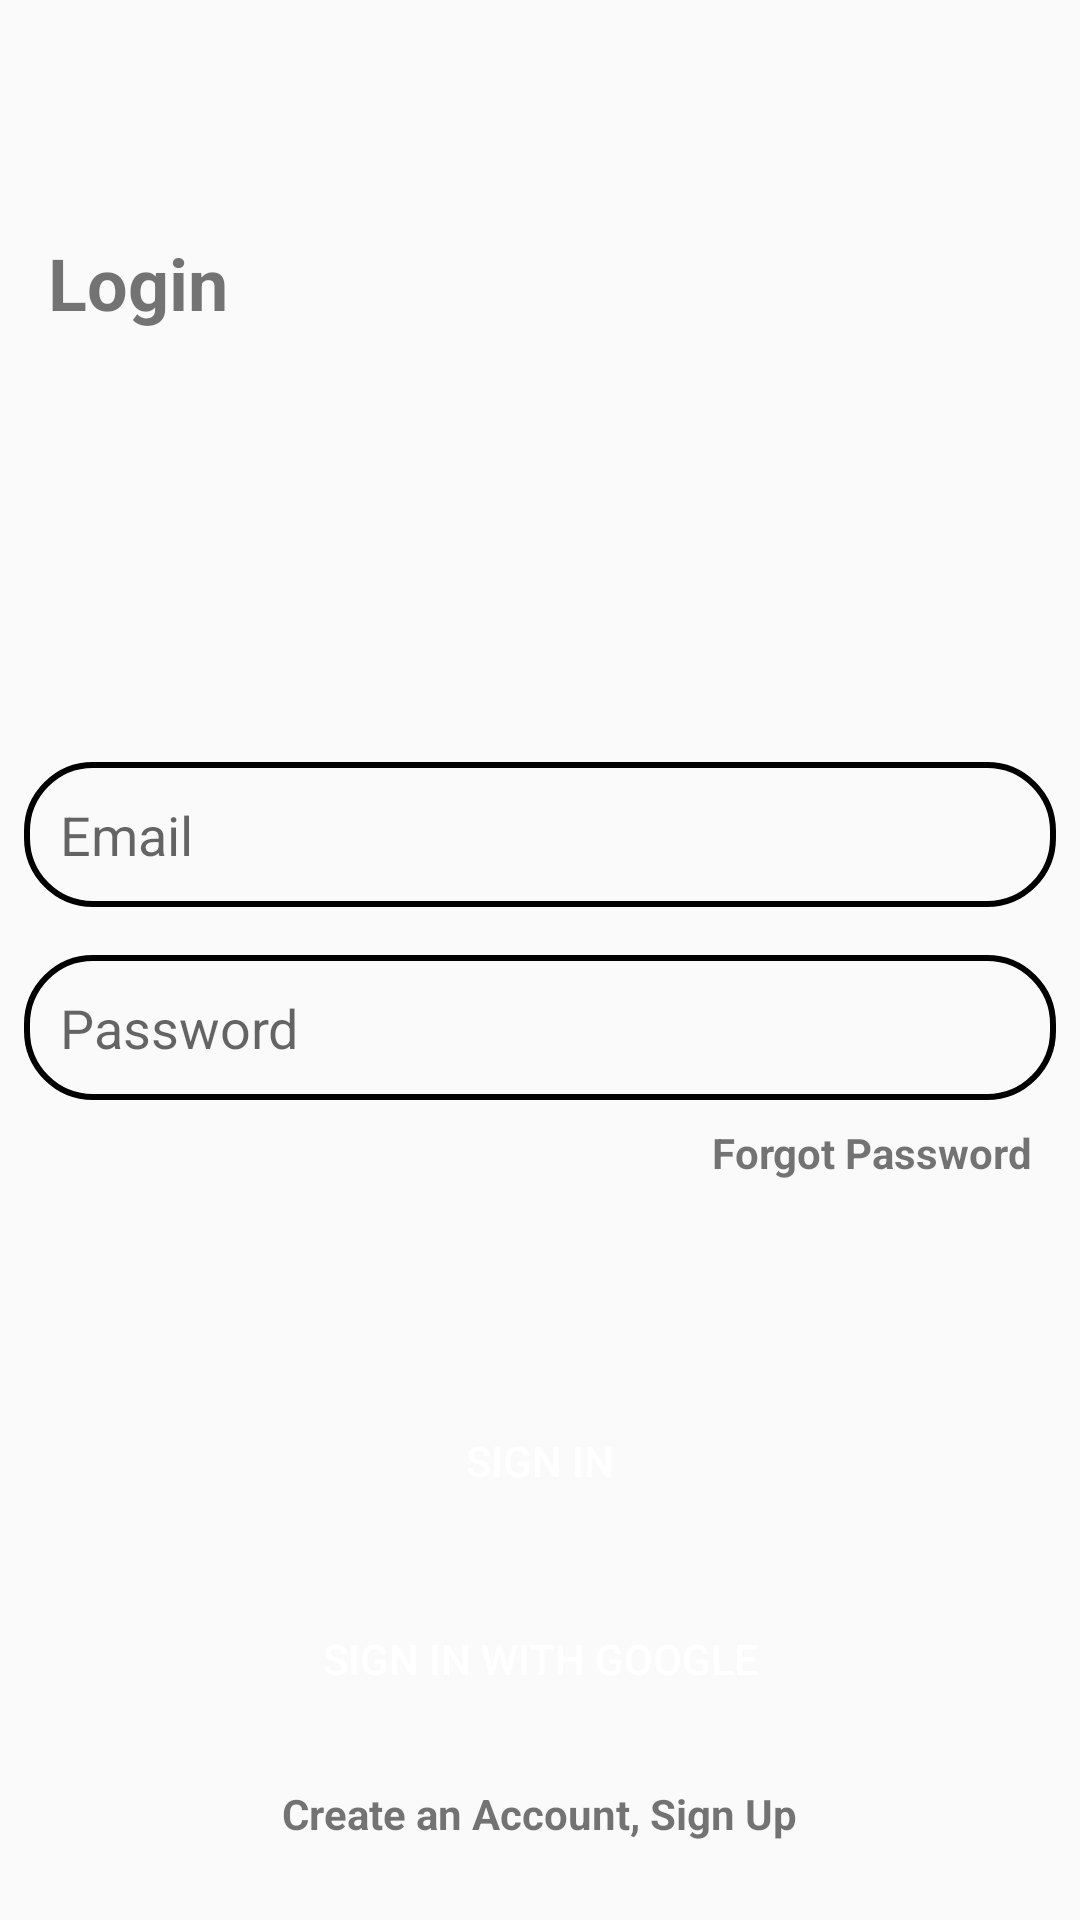

This screen was rendered from an Android layout file. Write that file and the resources it references.
<!-- AndroidManifest.xml: application theme Theme.Sodia -->
<!-- res/layout/fragment_login.xml -->
<?xml version="1.0" encoding="utf-8"?>
<RelativeLayout xmlns:android="http://schemas.android.com/apk/res/android"
    xmlns:tools="http://schemas.android.com/tools"
    android:layout_width="match_parent"
    android:layout_height="match_parent"
    android:background="@drawable/ic_background"
    tools:context=".fragments.CreateAccountFragment">

    <TextView
        android:layout_width="wrap_content"
        android:layout_height="wrap_content"
        android:textStyle="bold"
        android:textSize="24sp"
        android:text="Login"
        android:textColor="@color/colorGreen"
        android:layout_marginTop="78dp"
        android:layout_marginStart="16dp"
        android:layout_marginLeft="16dp" />

    <LinearLayout
        android:layout_width="match_parent"
        android:layout_height="wrap_content"
        android:orientation="vertical"
        android:layout_centerInParent="true">

        <EditText
            android:id="@+id/emailET"
            android:layout_width="match_parent"
            android:layout_height="wrap_content"
            android:padding="12dp"
            android:layout_margin="8dp"
            android:background="@drawable/text_box"
            android:hint="Email" />
        <EditText
            android:id="@+id/passET"
            android:layout_width="match_parent"
            android:layout_height="wrap_content"
            android:padding="12dp"
            android:layout_margin="8dp"
            android:background="@drawable/text_box"
            android:hint="Password" />

        <TextView
            android:layout_width="wrap_content"
            android:layout_height="wrap_content"
            android:text="Forgot Password"
            android:textColor="@color/colorGreen"
            android:layout_gravity="end"
            android:textStyle="bold"
            android:layout_marginEnd="16dp"
            android:id="@+id/forgotTV" />

    </LinearLayout>
    
    <ProgressBar
        android:layout_centerHorizontal="true"
        android:visibility="gone"
        android:layout_width="wrap_content"
        android:layout_height="wrap_content"
        android:id="@+id/progressBar"
        android:layout_below="@+id/ll1"
        android:layout_above="@+id/loginBtn" />

    <Button
        android:layout_width="match_parent"
        android:layout_height="wrap_content"
        android:text="Sign In"
        android:background="@drawable/btn_bg"
        android:layout_marginStart="32dp"
        android:layout_marginEnd="32dp"
        android:textColor="#fff"
        android:layout_above="@+id/googleSignInBtn"
        android:layout_marginBottom="18dp"
        android:id="@+id/loginBtn" />
    <Button
            android:layout_width="match_parent"
            android:layout_height="wrap_content"
            android:text="Sign in with Google"
            android:background="@drawable/btn_bg"
            android:layout_marginStart="32dp"
            android:layout_marginEnd="32dp"
            android:textColor="#fff"
            android:layout_above="@+id/signUpTV"
            android:layout_marginBottom="18dp"
            android:id="@+id/googleSignInBtn" />

    <TextView
        android:layout_width="wrap_content"
        android:layout_height="wrap_content"
        android:layout_centerHorizontal="true"
        android:id="@+id/signUpTV"
        android:layout_alignParentBottom="true"
        android:layout_marginBottom="26dp"
        android:text="Create an Account, Sign Up"
        android:textStyle="bold"
        android:textColor="@color/colorGreen" />


</RelativeLayout>
<!-- resources referenced by this layout -->
<resources>
  <!-- drawable btn_bg (drawable) -->
  <?xml version="1.0" encoding="utf-8"?>
  <shape xmlns:android="http://schemas.android.com/apk/res/android"
      android:shape="rectangle">
  
      <solid
          android:color="@color/colorGreen" />
  
      <corners
          android:radius="22dp" />
  
  </shape>
  <!-- drawable text_box (drawable) -->
  <?xml version="1.0" encoding="utf-8"?>
  <shape xmlns:android="http://schemas.android.com/apk/res/android"
      android:shape="rectangle">
  
      <corners
          android:radius="22dp" />
      <stroke
          android:color="@color/colorGreen"
          android:width="2dp" />
  </shape>
  <style name="Theme.Sodia" parent="Theme.AppCompat.Light.DarkActionBar">
          <item name="colorPrimary">@color/colorPrimary</item>
          <item name="colorPrimaryDark">@color/colorPrimaryDark</item>
          <item name="colorAccent">@color/colorAccent</item>
          <item name="android:statusBarColor">@color/colorPrimaryDark</item>
          <item name="android:windowLightStatusBar">true</item>
      </style>
  <!-- not gathered from this repository: default colours our renderer supplied (Android Studio template values) -->
  <color name="colorPrimary">#FF6200EE</color>
  <color name="colorPrimaryDark">#FF3700B3</color>
  <color name="colorAccent">#FF03DAC5</color>
</resources>
